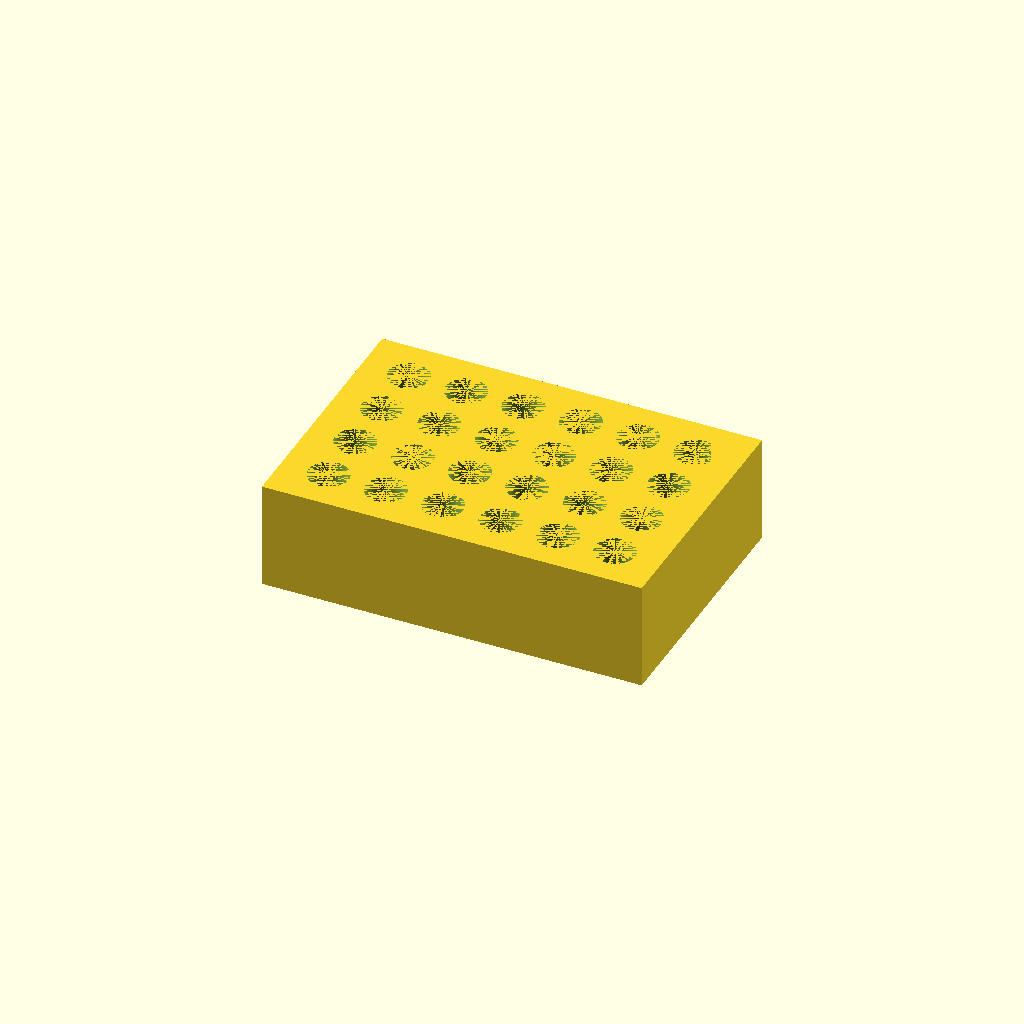
Cell 1: rendered with the file's own defaults.
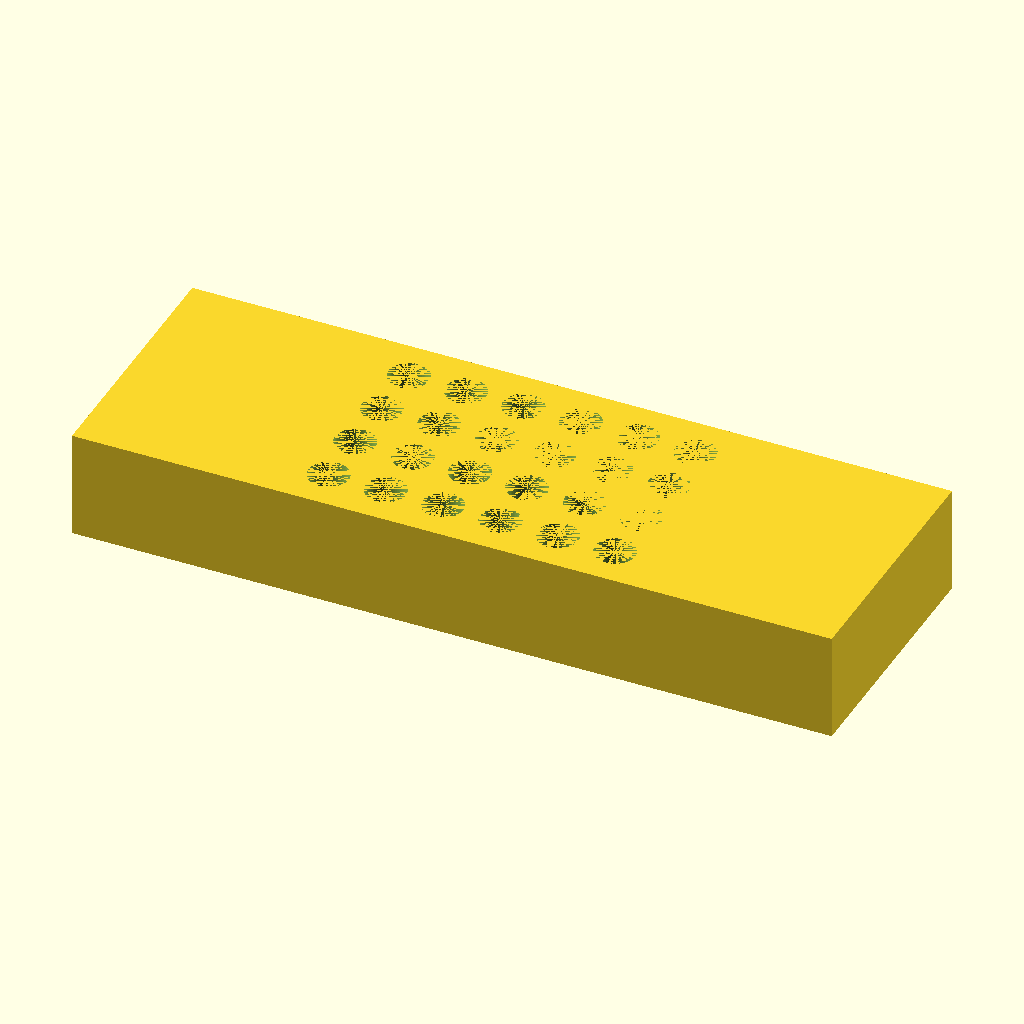
Cell 2: the same model with L = 212.
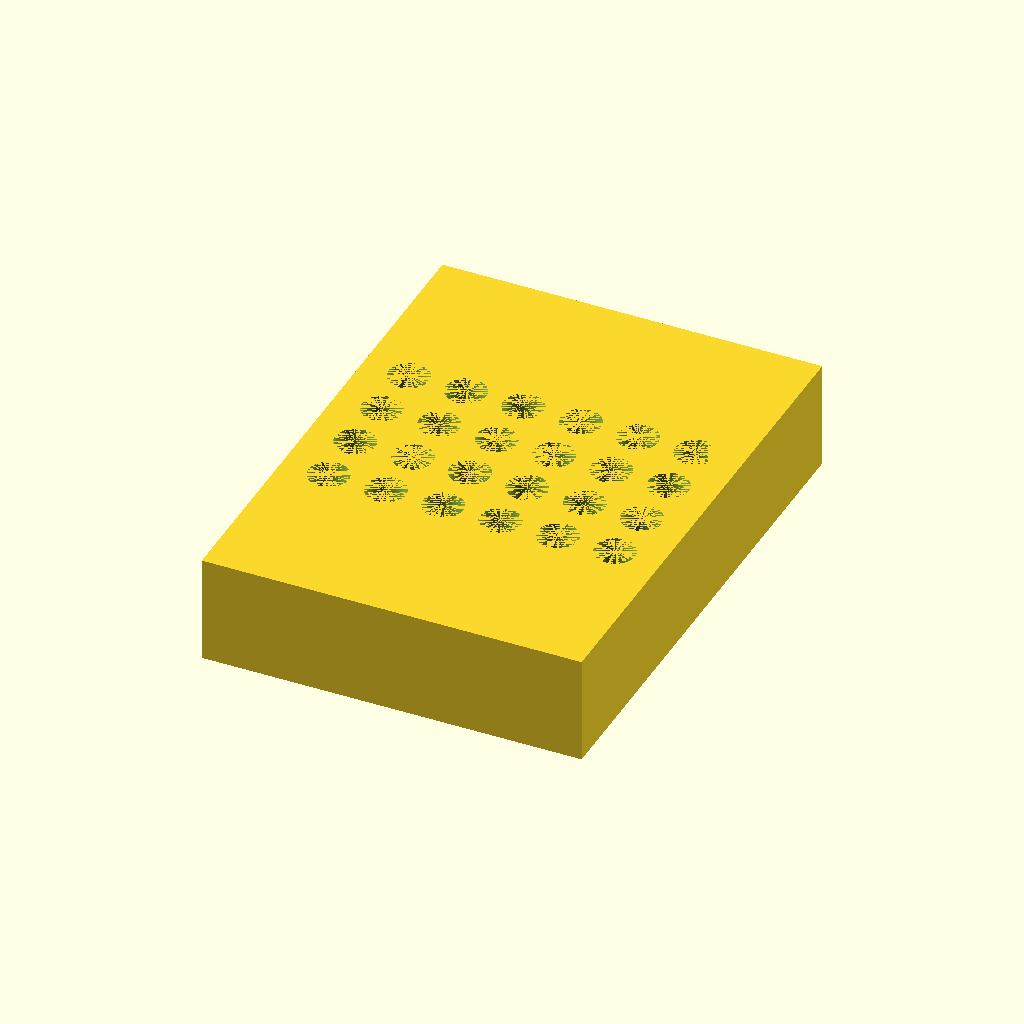
Cell 3: W = 144 (everything else at default).
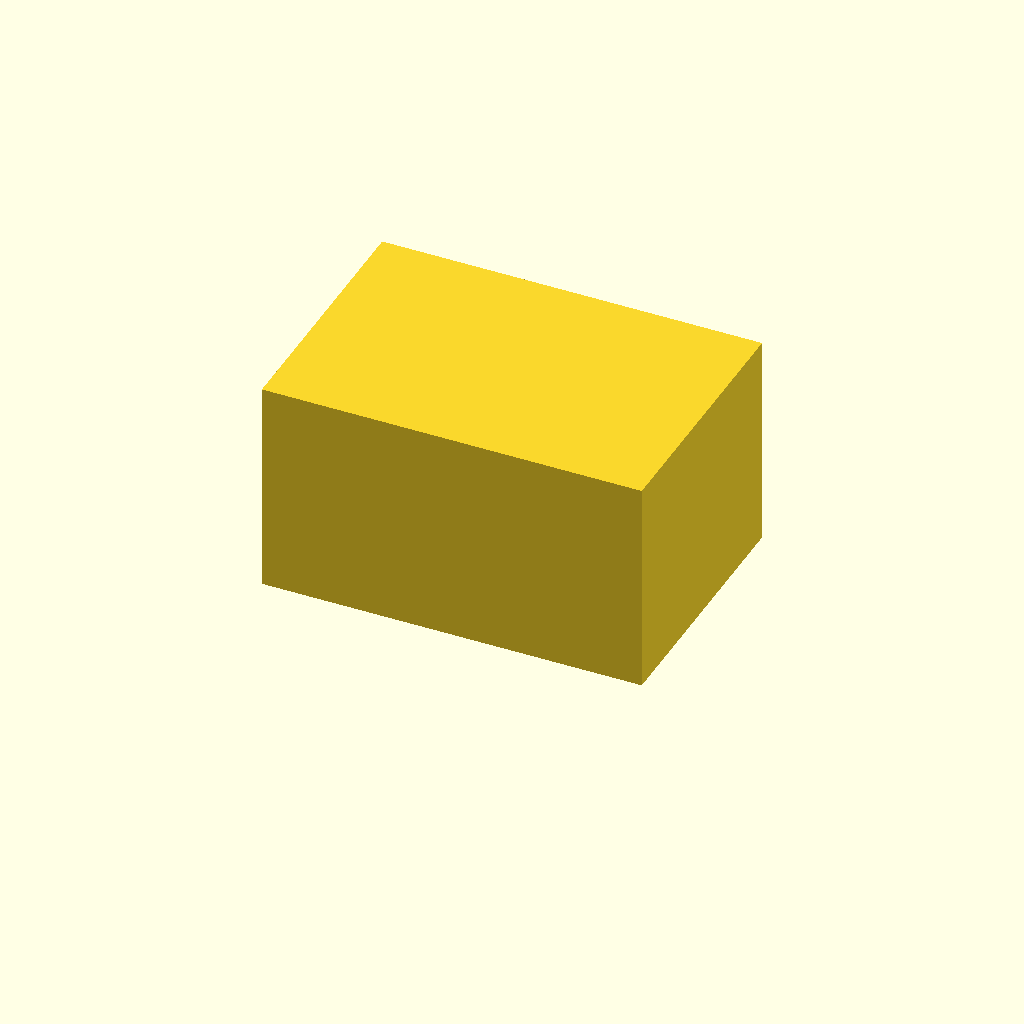
Cell 4: H = 60 (everything else at default).
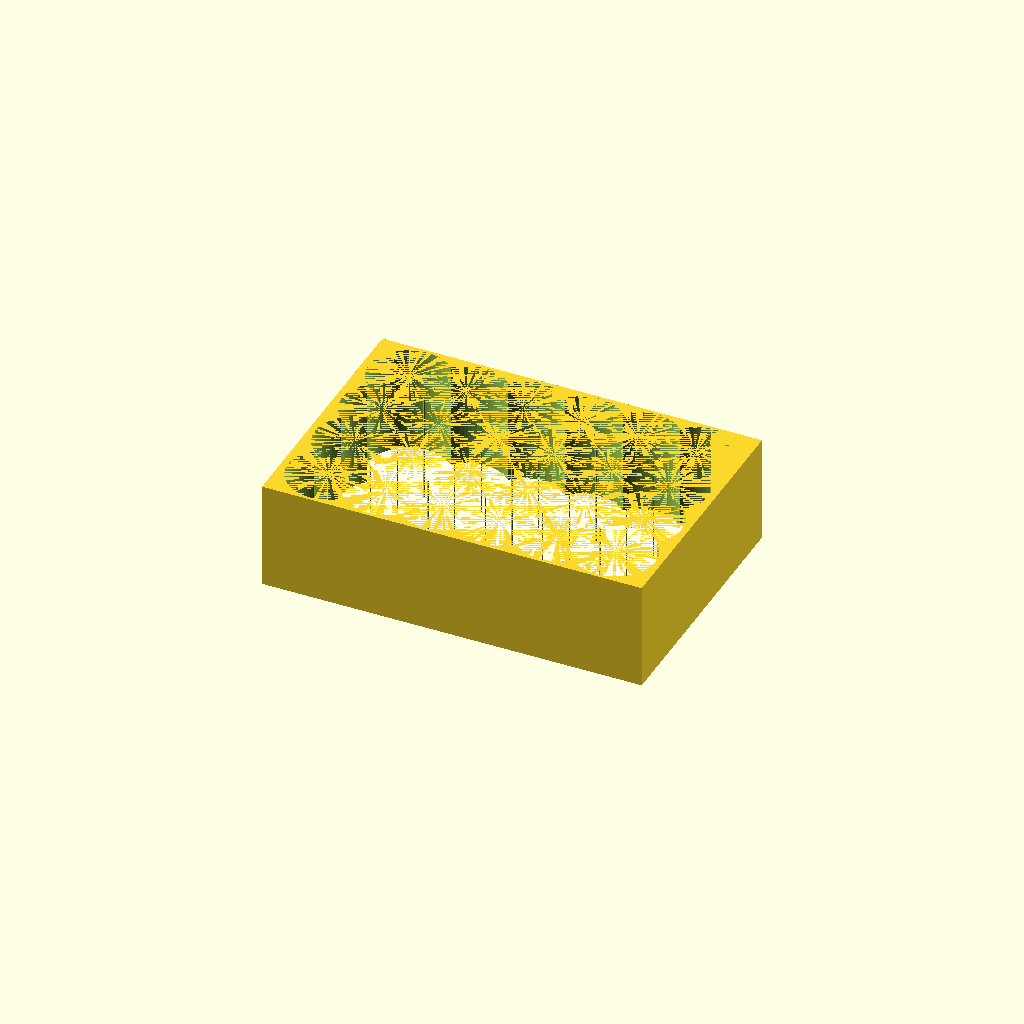
Cell 5: hole_d = 22.4 (everything else at default).
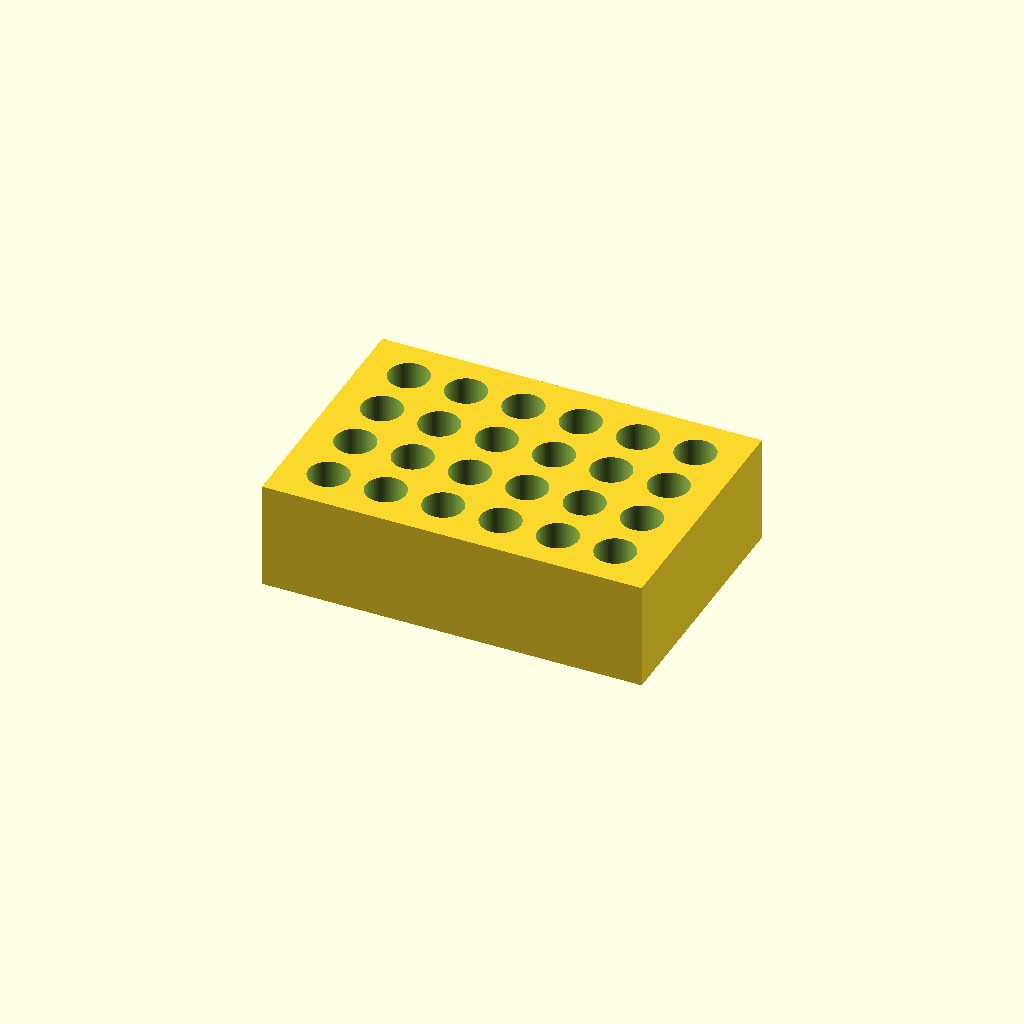
Cell 6 — hole_depth set to 50, the other parameters unchanged.
One fixed orthographic camera (rotation 55°, 0°, 25°; colour scheme Cornfield) for every cell.
Source of the model, bench/results/gpu-base-h4-g0/code/qwen3.5-9b/tube_rack_1p5ml_s7_checklist_a1.scad:
// Bench rack for 1.5 mL microcentrifuge tubes.
// Solid block 106x72x30 mm with 24 vertical holes (4 rows x 6 cols).
// Holes are 11.2 mm diameter, 25 mm deep, centred on the block.

L     = 106;
W     = 72;
H     = 30;
hole_d = 11.2;
hole_depth = 25;
floor_thickness = 5;

// Verify dimensions: 4 rows * 16mm + 2*inset = 72 => inset = 4mm
// Verify dimensions: 6 cols * 16mm + 2*inset = 106 => inset = 4mm
inset = 4;

$fn = 64;

difference() {
    // Main block
    translate([-L/2, -W/2, 0]) cube([L, W, H]);

    // Holes
    // 6 columns along X, 4 rows along Y
    for (i = [0 : 5]) {
        for (j = [0 : 3]) {
            // Calculate position relative to block centre
            x_pos = (i - 2.5) * 16;
            y_pos = (j - 1.5) * 16;
            
            // Hole cylinder: extends slightly past the bottom to ensure clean cut
            translate([x_pos, y_pos, -1]) 
                cylinder(h = hole_depth + floor_thickness + 1, d = hole_d);
        }
    }
}
Customizer parameters (derived from the source; name, type, default, range or options):
L: number, default 106
W: number, default 72
H: number, default 30
hole_d: number, default 11.2
hole_depth: number, default 25
floor_thickness: number, default 5
inset: number, default 4
